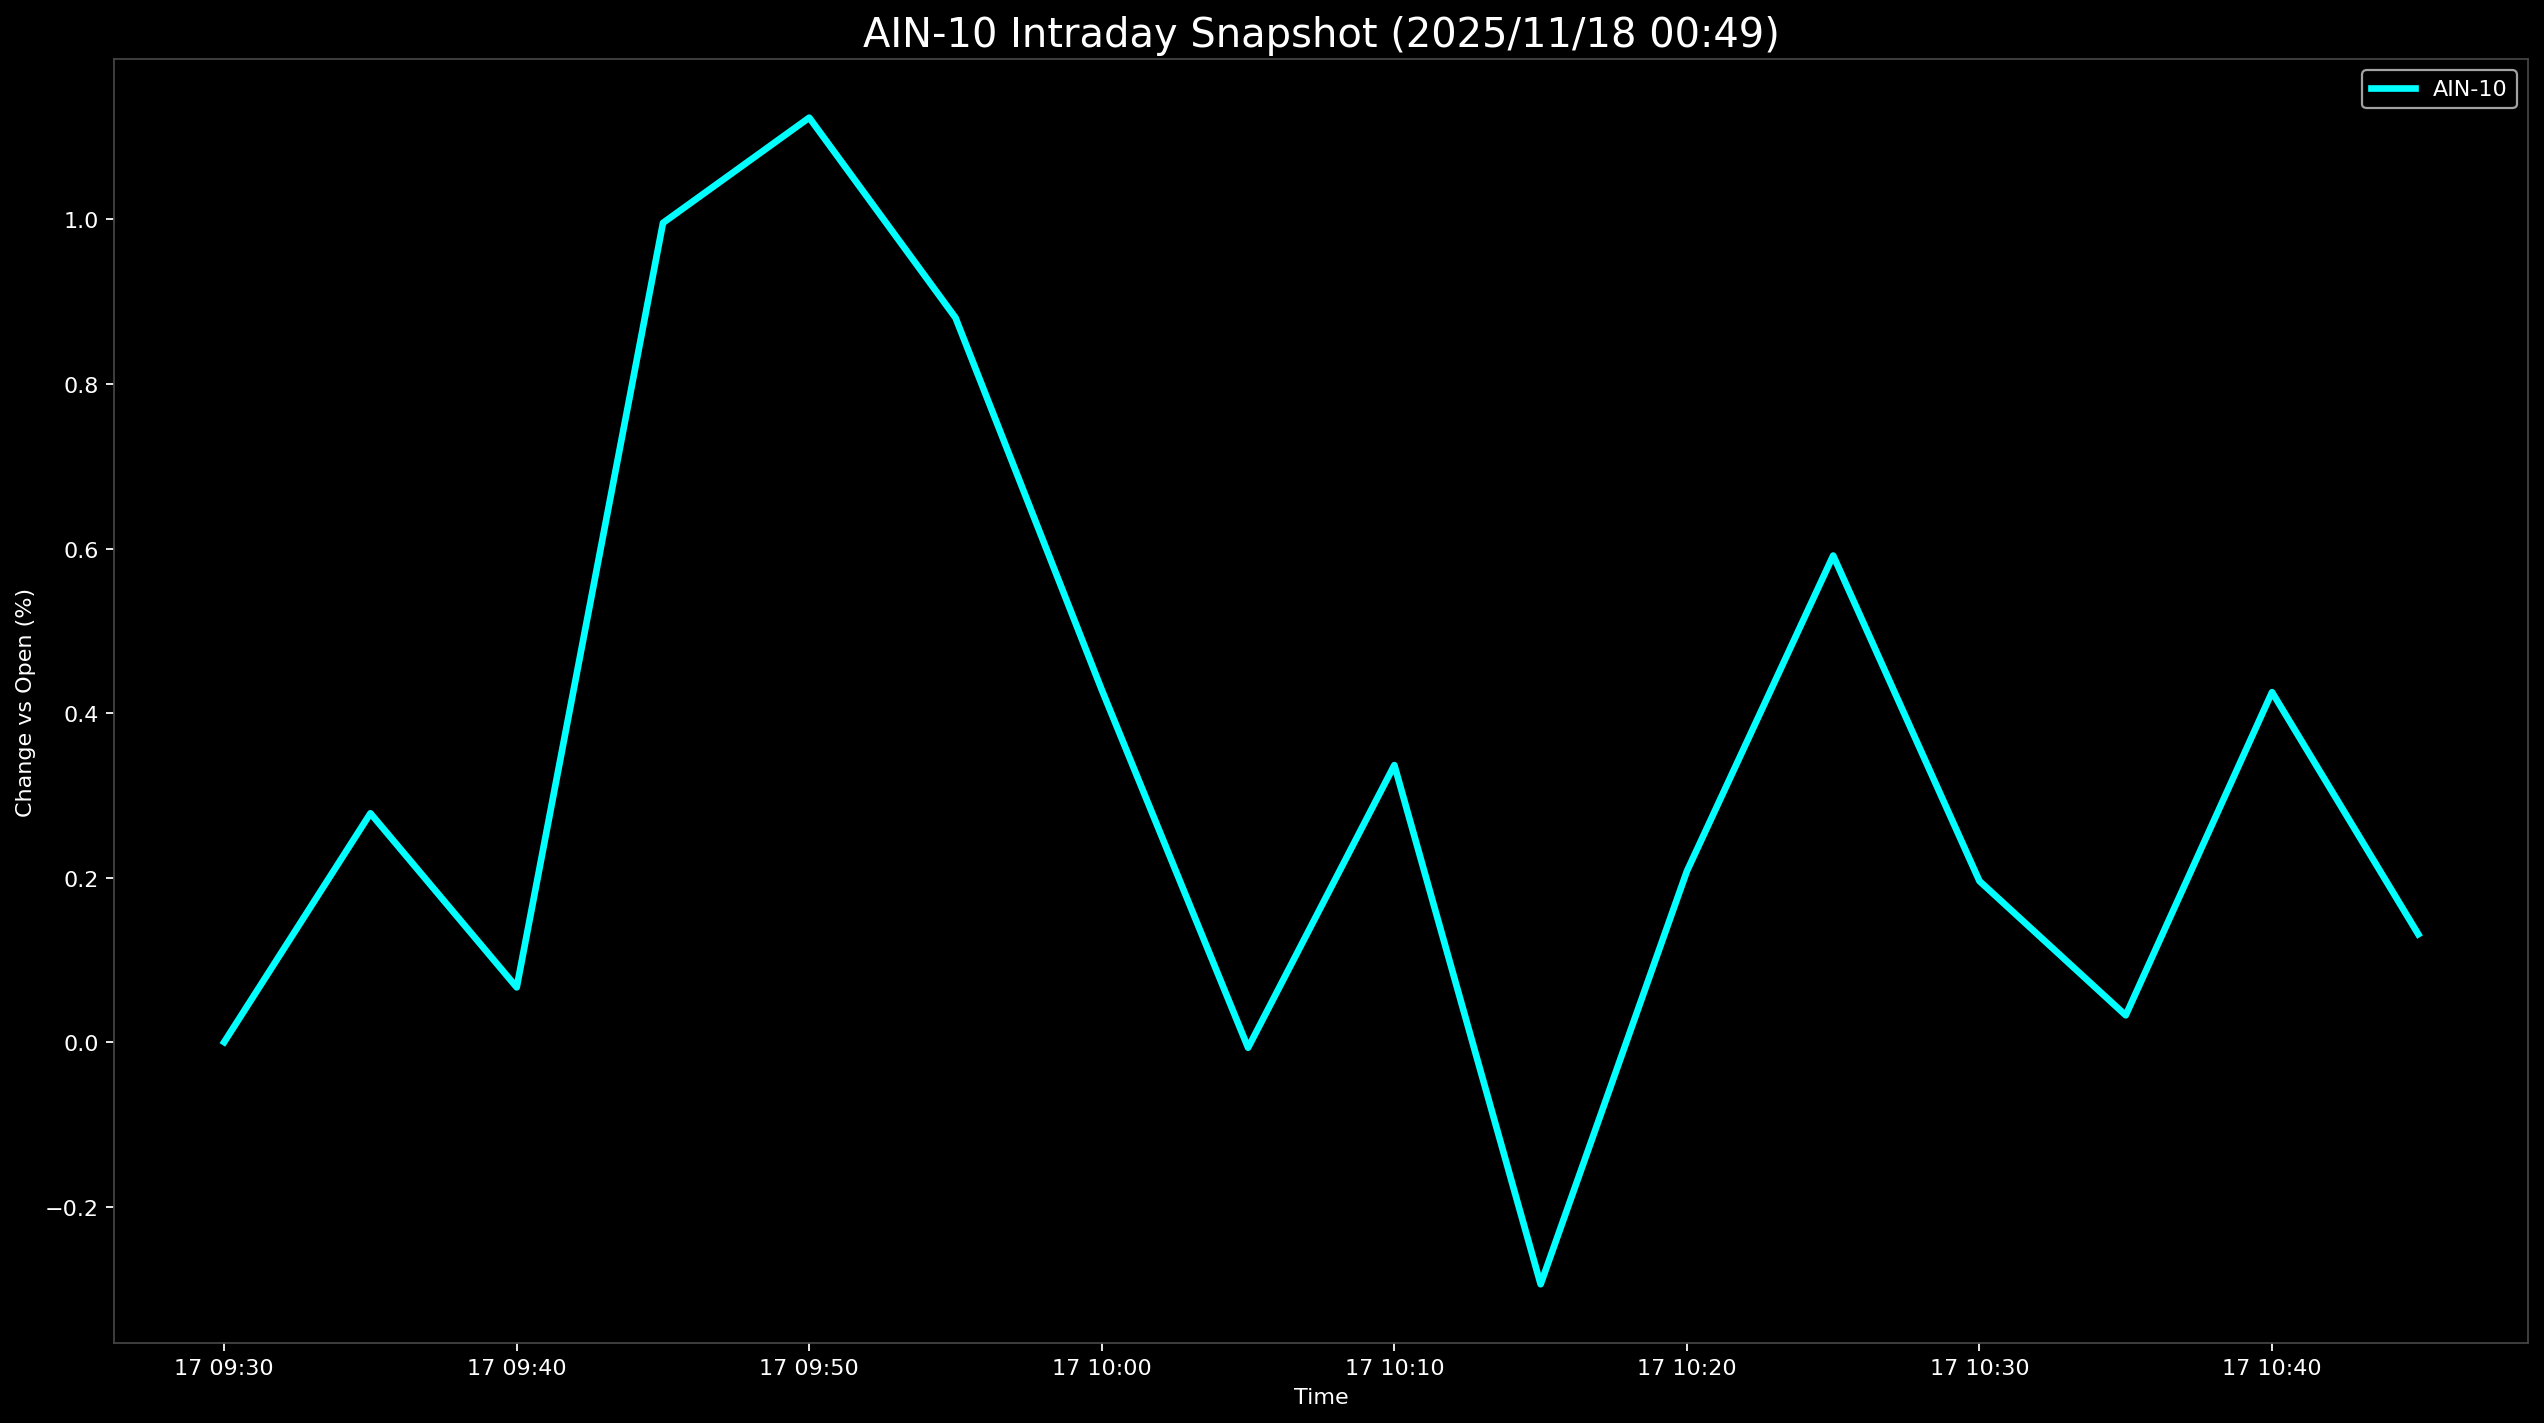

Data behind this chart, as committed beside it:
Datetime, AIN-10
2025-11-17 09:30:00, 0.0
2025-11-17 09:35:00, 0.2781
2025-11-17 09:40:00, 0.06658
2025-11-17 09:45:00, 0.9958
2025-11-17 09:50:00, 1.124
2025-11-17 09:55:00, 0.8804
2025-11-17 10:00:00, 0.4281
2025-11-17 10:05:00, -0.006808
2025-11-17 10:10:00, 0.3367
2025-11-17 10:15:00, -0.2943
2025-11-17 10:20:00, 0.2078
2025-11-17 10:25:00, 0.5914
2025-11-17 10:30:00, 0.1958
2025-11-17 10:35:00, 0.0326
2025-11-17 10:40:00, 0.4254
2025-11-17 10:45:00, 0.1311
